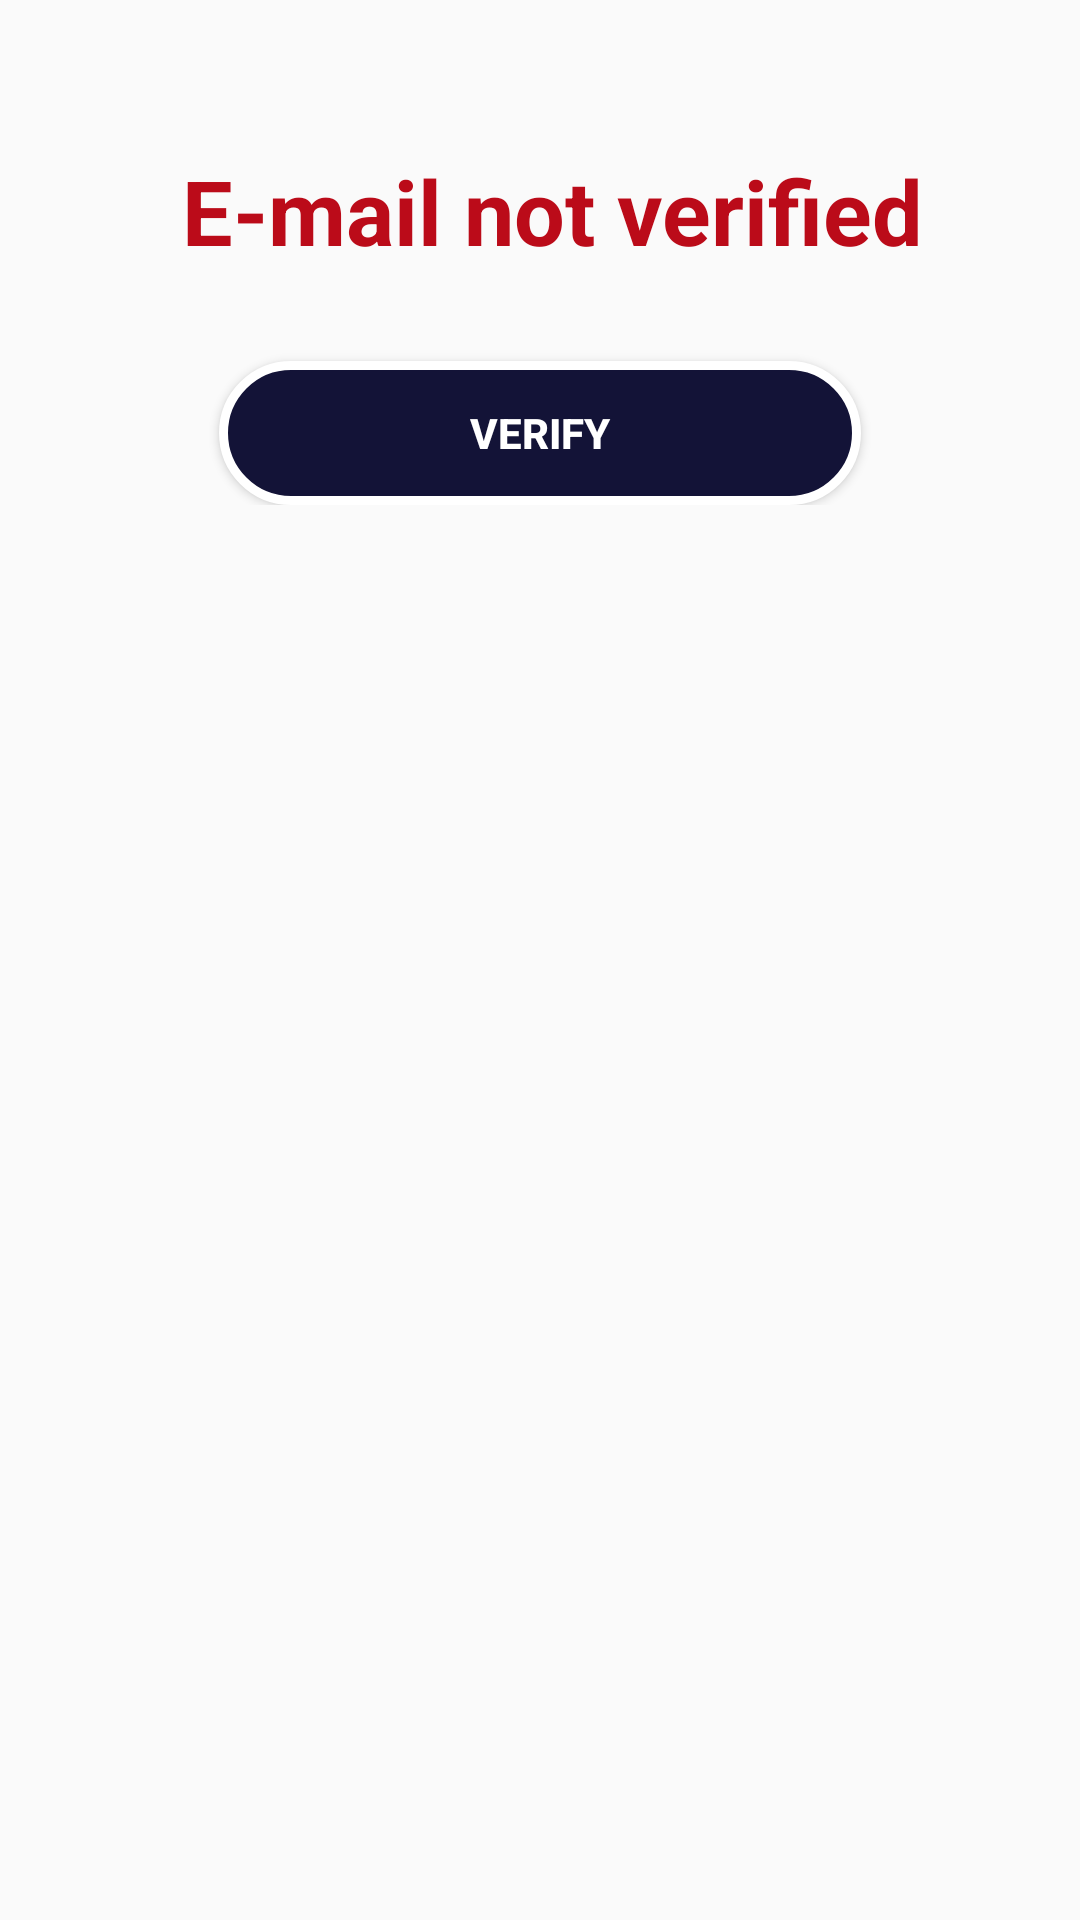

The Android layout XML behind this screen, and the referenced resources:
<!-- AndroidManifest.xml: application theme AppTheme -->
<!-- res/layout/activity_verify.xml -->
<?xml version="1.0" encoding="utf-8"?>
<RelativeLayout xmlns:android="http://schemas.android.com/apk/res/android"
    xmlns:app="http://schemas.android.com/apk/res-auto"
    xmlns:tools="http://schemas.android.com/tools"
    android:layout_width="match_parent"
    android:layout_height="match_parent"
    tools:context=".signup">

    <ProgressBar
        android:id="@+id/progressbar1"
        style="?android:attr/progressBarStyle"
        android:layout_width="96dp"
        android:layout_height="79dp"
        android:visibility="gone"

        app:layout_constraintEnd_toEndOf="parent"
        app:layout_constraintHorizontal_bias="0.5"
        app:layout_constraintStart_toStartOf="parent"
         />

    <android.support.constraint.Barrier
        android:id="@+id/barrier2"
        android:layout_width="wrap_content"
        android:layout_height="wrap_content"
        app:barrierDirection="left" />

    <android.support.constraint.Barrier
        android:id="@+id/barrier3"
        android:layout_width="wrap_content"
        android:layout_height="wrap_content"
        app:barrierDirection="top" />

    <LinearLayout
        android:layout_width="match_parent"
        android:layout_height="wrap_content"
        android:orientation="vertical">

    <TextView
        android:id="@+id/Status"
        android:layout_width="368dp"
        android:layout_height="wrap_content"
        android:text="E-mail not verified"
        android:textAlignment="center"
        android:layout_marginTop="50dp"
        android:textSize="30dp"
        android:textStyle="bold"
        android:textColor="@color/red"/>

    <Button
        android:id="@+id/verify_Verify"
        android:layout_width="214dp"
        android:layout_height="wrap_content"
        android:background="@drawable/button"
        android:text="Verify"
        android:textColor="@color/white"
        android:textStyle="bold"
        android:layout_gravity="center"
        android:layout_marginTop="30dp"/>
    </LinearLayout>

    <android.support.constraint.Barrier
        android:id="@+id/barrier4"
        android:layout_width="wrap_content"
        android:layout_height="wrap_content"
        app:barrierDirection="left" />

    <android.support.constraint.Barrier
        android:id="@+id/barrier5"
        android:layout_width="wrap_content"
        android:layout_height="wrap_content"
        app:barrierDirection="left" />
</RelativeLayout>
<!-- resources referenced by this layout -->
<resources>
  <color name="red">#bb0b19</color>
  <color name="white">#FFFF</color>
  <!-- drawable button (drawable) -->
  <?xml version="1.0" encoding="utf-8"?>
  <shape xmlns:android="http://schemas.android.com/apk/res/android"
      android:shape="rectangle">
  
      <corners android:radius="100dp"/>
      <solid android:color="@color/dark_blue"></solid>
      <stroke
          android:color="@color/white"
          android:width="3dp"></stroke>
  </shape>
  <style name="AppTheme" parent="Base.Theme.AppCompat.Light.DarkActionBar">
          
          <item name="colorPrimary">@color/colorPrimary</item>
          <item name="colorPrimaryDark">@color/colorPrimaryDark</item>
          <item name="colorAccent">@color/colorAccent</item>
          <item name="android:windowActionBarOverlay">true</item>
      </style>
  <color name="dark_blue">#131337</color>
  <color name="colorPrimary">#131337</color>
  <color name="colorPrimaryDark">#080841</color>
  <color name="colorAccent">#FF4081</color>
</resources>
